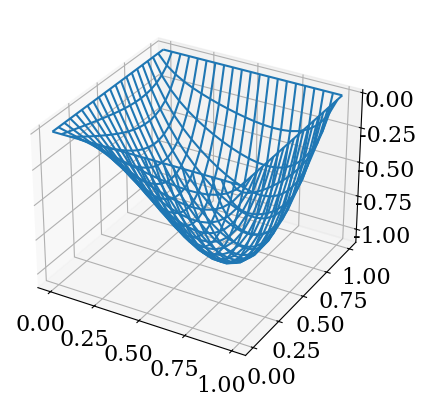

Recreate this plot in Python.
import numpy as np
from matplotlib import pyplot as plt
from matplotlib import animation
from mpl_toolkits.mplot3d import Axes3D
#%matplotlib inline
from matplotlib import rcParams
rcParams['font.family'] = 'serif'
rcParams['font.size'] = 16

def thomas_algo(a, b, c, d):
    n = len(d)
    c_ = [0 for i in range(n)]
    d_ = [0 for i in range(n)]
    y = [0 for i in range(n)]

    c_[0] = c[0] / (1.0 * b[0])
    d_[0] = d[0] / (1.0 * b[0])
    
    for i in range(1,n):
        c_[i] = c[i]/(b[i] - a[i]*c_[i-1])
        d_[i] = (d[i] - a[i]*d_[i-1])/(b[i] - a[i]*c_[i-1])
    
    y[n-1] = d_[n-1]
    for i in range(n-2, -1, -1):
        y[i] = d_[i] - c_[i]*y[i+1]

    return y

dx = dy = 0.05
xa = ya = 0
xb = yb = 1

m = n = int(1.0/dx)
x_grid = np.linspace(xa,xb,n+1)
y_grid = np.linspace(ya,yb,m+1)
yv, xv = np.meshgrid(x_grid, y_grid)

Z_n,_ = np.meshgrid(np.zeros(len(y_grid)),np.zeros(len(x_grid)))

flag = True
prev_max_err = -2e10
allowed_err = 1e-5
while flag:
    prev = Z_n.copy()
    for i in range(1,m):
        x = xa + i*dx
        a = [0 for k in range(n-1)]
        b = [0 for k in range(n-1)]
        c = [0 for k in range(n-1)]
        d = [0 for k in range(n-1)]
        for j in range(n-1):
            y = ya + j*dy
            a[j] = 16
            b[j] = -64
            c[j] = 16
            d[j] = x**2 + y**2 -16*Z_n[i-1][j+1] -16*Z_n[i+1][j+1]
            if j == 0:
                d[j] =  d[j] - a[j]*Z_n[i][j]
        d[n-2] -= c[j]*Z_n[i][j+2]
        Z_n[i,1:-1] = thomas_algo(a, b, c, d)
    max_err = abs(Z_n - prev).max()
    if abs(max_err  - prev_max_err) < allowed_err:
        flag = False
    else:
        prev_max_err = max_err

fig = plt.figure()
ax = fig.add_subplot(111, projection='3d')
wframe = ax.plot_wireframe(xv, yv, Z_n)
plt.show()

